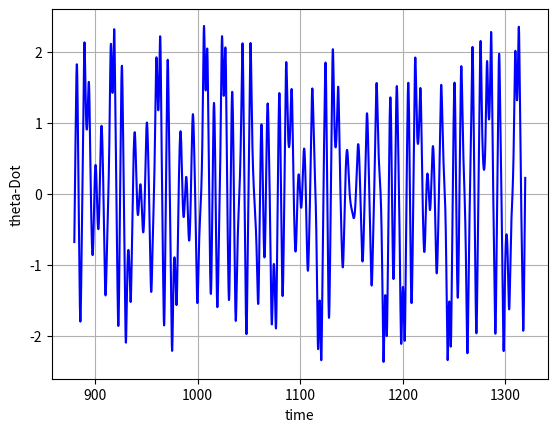

Write Python code to recreate this figure. (Note: this script raises an exception after producing the figure.)
'''
[redacted]
[redacted]
Assignment 3
Problem 2
'''
from scipy.integrate import odeint
import numpy as np
import matplotlib.pyplot as plt
import math

def f(thetas, t, b, gamma, omega):
    #pendulum driven-damped function
    theta=thetas[0]
    thetaDot=thetas[1]
    thetaDouble=-b*thetaDot - math.sin(theta) + gamma*math.cos(omega*t)
    return thetaDot, thetaDouble
    

#initial conditions
theta0=-0.0
thetaDot0=0.0
thetas=[theta0,thetaDot0]

#constants
b=0.05
omega=0.7

#computation parameters
steps=100
periods=300
t = np.linspace(0, periods*(math.pi*2.0*omega), steps*periods+1)

#generating loop
for i in range(7):

    gamma=0.4+(i*0.1)

    #ODE solution
    sol = odeint(f, thetas, t, args=(b, gamma, omega))

    #Cut off data from before 200 driving periods
  
    #plot theta vs time
    plt.plot(t[200*steps:], sol[:, 1][200*steps:], 'b', label='thetaDot(t)')
    plt.xlabel('time')
    plt.ylabel('theta-Dot')
    plt.grid()
    plt.savefig('/Users/<user>/kbaber/Desktop/Phys440/Assignment 3/plots//gamma'+str(gamma)+'_thetaDot_t.png',bbox_inches='tight')
    #plt.savefig('\Users\Kaya\Google Drive\School\Phys 440\Assignments\Assignment 3\plots\\gamma'+str(gamma)+'_thetaDot_t.png',bbox_inches='tight')
    #plt.show()
    plt.clf()

    #clips the plot to keep theta between -pi and +pi
    thetaLog=((np.array(sol[:,0])+math.pi)%(2*math.pi))-math.pi
    #plot phase space plot
    plt.plot(thetaLog, sol[:, 1], 'g.', label='theta-Dot(theta)')
    plt.xlabel('theta')
    plt.ylabel('theta-Dot')
    plt.title('Phase Space Plot')
    plt.grid()
    plt.gca().set_aspect('equal', adjustable='box')
    plt.savefig('/Users/<user>/kbaber/Desktop/Phys440/Assignment 3/plots//gamma'+str(gamma)+'_thetaDot_theta.png',bbox_inches='tight')
    #plt.savefig('\Users\Kaya\Google Drive\School\Phys 440\Assignments\Assignment 3\plots\\gamma'+str(gamma)+'_thetaDot_theta.png',bbox_inches='tight')
    #plt.show()
    plt.clf()
    
    
    
    #selects only points that coincide with the period omega
    strobedTheta=sol[:,0][0:-1:steps]
    strobedThetaDot=sol[:,1][0:-1:steps]
    strobedTheta=((strobedTheta+math.pi)%(2*math.pi))-math.pi
    #plot strobed phase space plot
    plt.plot(strobedTheta, strobedThetaDot, 'r.', label='theta-Dot(theta)')
    plt.xlabel('theta')
    plt.ylabel('theta-Dot')
    plt.title('Strobed Phase Space Plot')
    plt.grid()
    plt.gca().set_aspect('equal', adjustable='box')
    plt.savefig('/Users/<user>/kbaber/Desktop/Phys440/Assignment 3/plots//gamma'+str(gamma)+'_thetaDot_theta_strobed.png',bbox_inches='tight')
    #plt.savefig('\Users\Kaya\Google Drive\School\Phys 440\Assignments\Assignment 3\plots\\gamma'+str(gamma)+'_thetaDot_theta.png',bbox_inches='tight')
    #plt.show()
    plt.clf()
    
    

